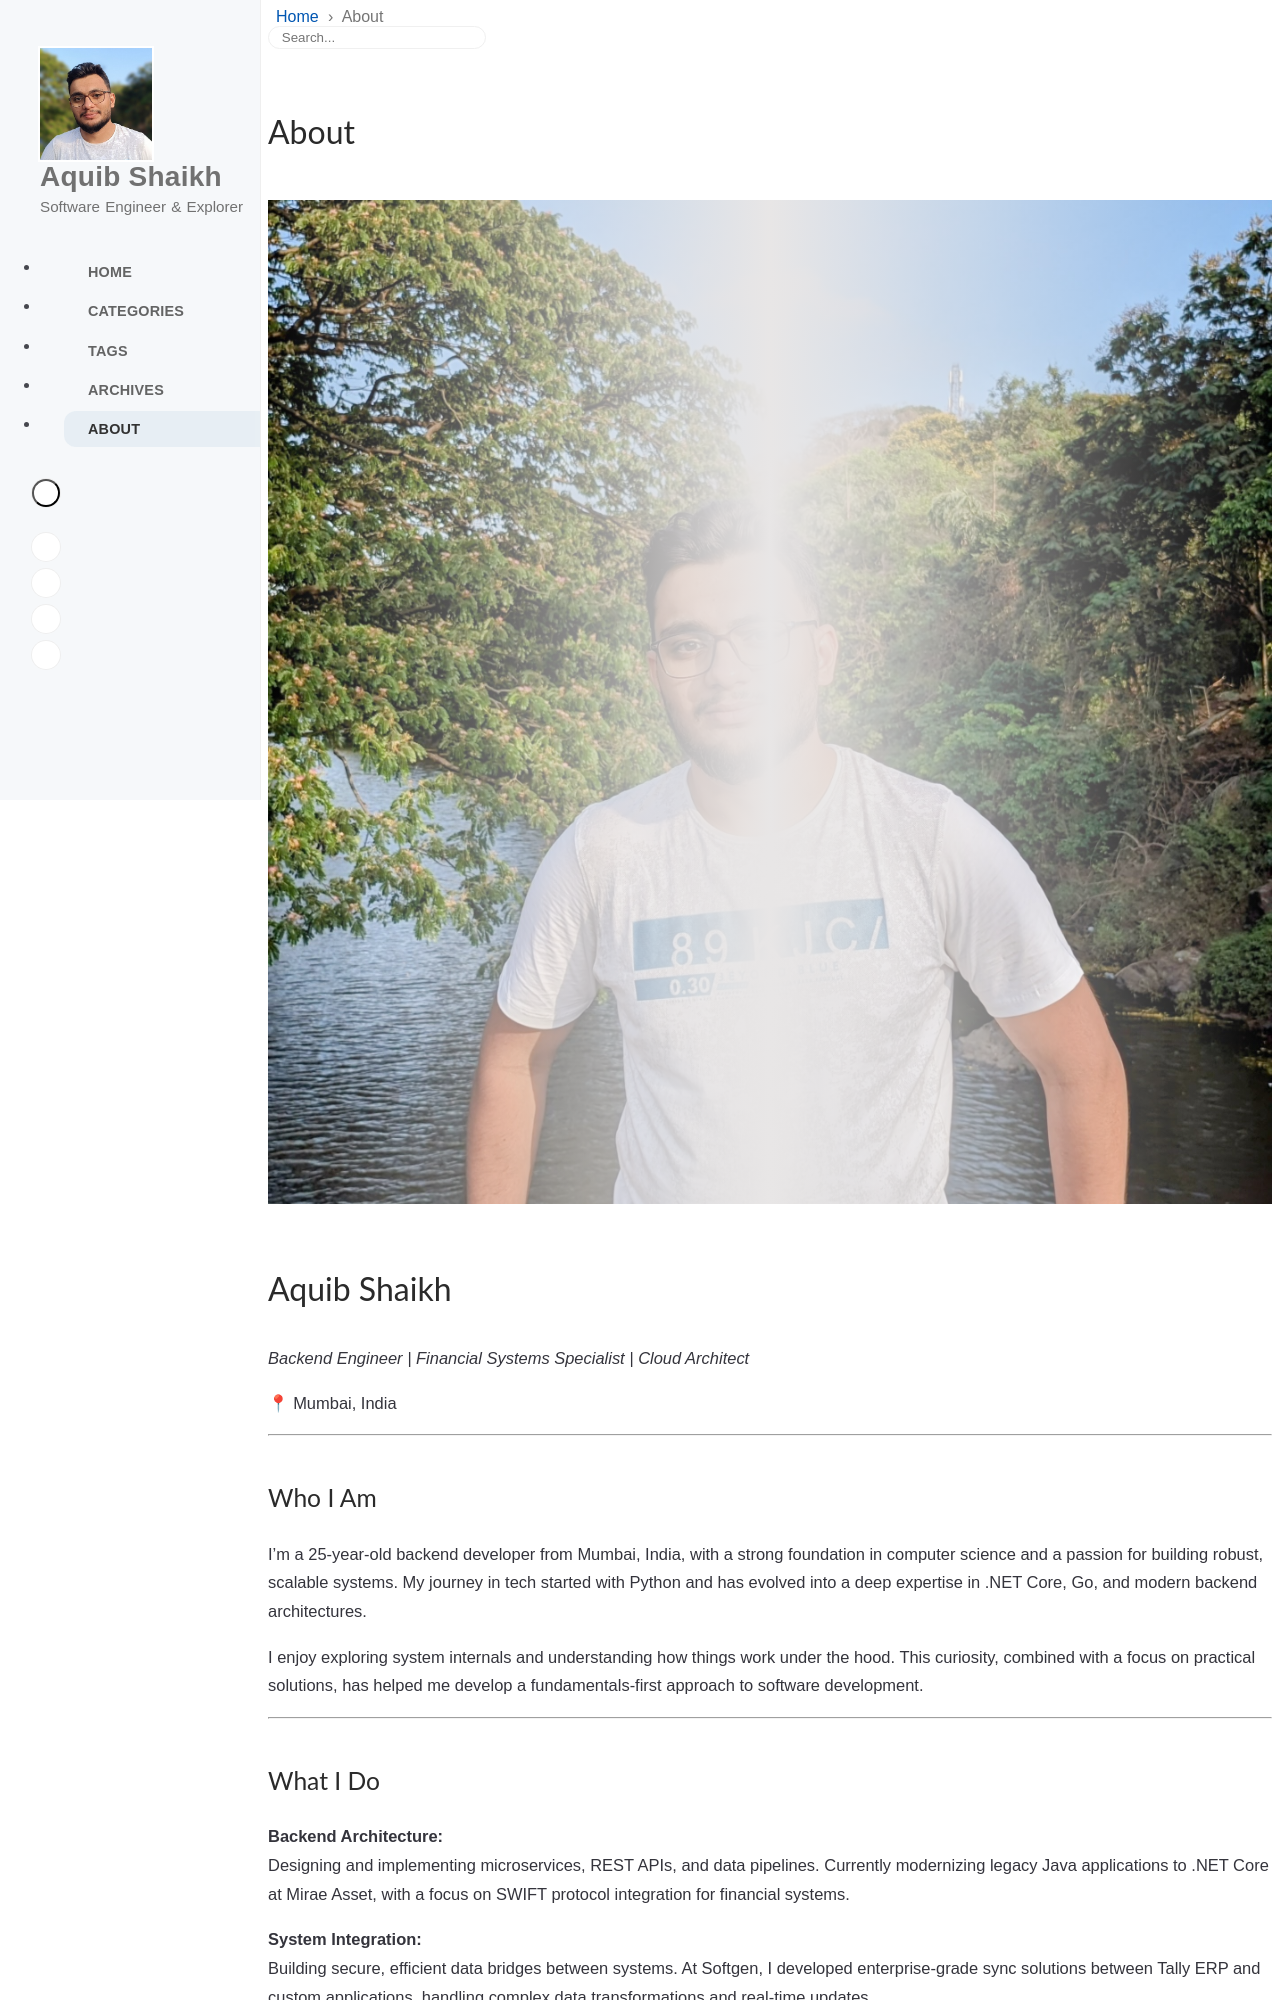

repository: aquib-sh/aquib-sh.github.io · page: about/index.html · generator: jekyll

---
# the default layout is 'page'
icon: fas fa-info-circle
order: 4
---

<div style="text-align:center">
  <img src="/assets/images/aquib-photo.jpg" alt="Aquib Shaikh" class="w-50 rounded d-block" style="margin:auto;" />
</div>

# Aquib Shaikh  
_Backend Engineer | Financial Systems Specialist | Cloud Architect_

📍 Mumbai, India

---

## Who I Am

I'm a 25-year-old backend developer from Mumbai, India, with a strong foundation in computer science and a passion for building robust, scalable systems. My journey in tech started with Python and has evolved into a deep expertise in .NET Core, Go, and modern backend architectures.

I enjoy exploring system internals and understanding how things work under the hood. This curiosity, combined with a focus on practical solutions, has helped me develop a fundamentals-first approach to software development.

---

## What I Do

**Backend Architecture:**  
Designing and implementing microservices, REST APIs, and data pipelines. Currently modernizing legacy Java applications to .NET Core at Mirae Asset, with a focus on SWIFT protocol integration for financial systems.

**System Integration:**  
Building secure, efficient data bridges between systems. At Softgen, I developed enterprise-grade sync solutions between Tally ERP and custom applications, handling complex data transformations and real-time updates.

**DevOps & Infrastructure:**  
Managing cloud infrastructure, containerized applications, and CI/CD pipelines. I prefer Linux-based development environments and have a strong inclination toward open-source tools and automation.

**Security & Performance:**  
Implementing robust security measures and optimizing system performance. My experience in cybersecurity and reverse engineering helps me build more secure and efficient applications.

---
